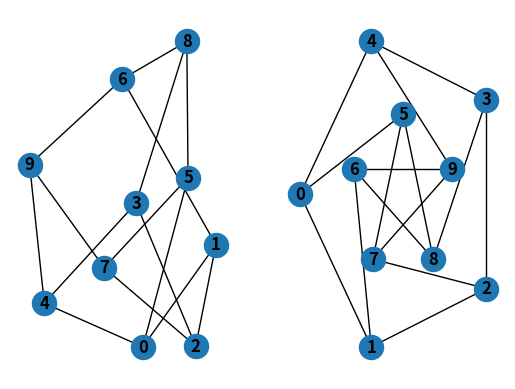
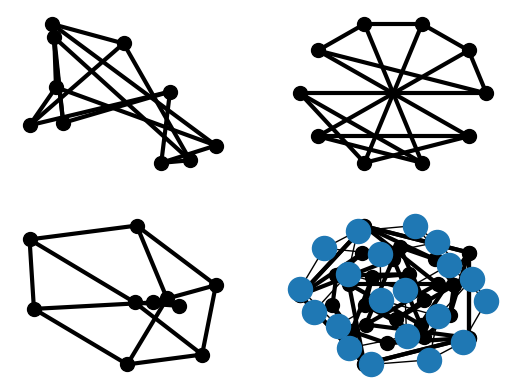

Write Python code to recreate these figures, in order. (Note: this script raises an exception after producing the figures.)
# ## Tutorial
#
# This guide can help you start working with NetworkX.
#
# ### Creating a graph
#
# Create an empty graph with no nodes and no edges.

import networkx as nx
G = nx.Graph()

# By definition, a `Graph` is a collection of nodes (vertices) along with
# identified pairs of nodes (called edges, links, etc).  In NetworkX, nodes can
# be any [hashable](https://docs.python.org/3/glossary.html#term-hashable) object e.g., a text string, an image, an XML object,
# another Graph, a customized node object, etc.
#
# # Nodes
#
# The graph `G` can be grown in several ways.  NetworkX includes many graph
# generator functions and facilities to read and write graphs in many formats.
# To get started though we’ll look at simple manipulations.  You can add one node
# at a time,

G.add_node(1)

# or add nodes from any [iterable](https://docs.python.org/3/glossary.html#term-iterable) container, such as a list

G.add_nodes_from([2, 3])

# You can also add nodes along with node
# attributes if your container yields 2-tuples of the form
# `(node, node_attribute_dict)`:
#
# ```
# >>> G.add_nodes_from([
# ...     (4, {"color": "red"}),
# ...     (5, {"color": "green"}),
# ... ])
# ```
#
# Node attributes are discussed further below.
#
# Nodes from one graph can be incorporated into another:

H = nx.path_graph(10)
G.add_nodes_from(H)

# `G` now contains the nodes of `H` as nodes of `G`.
# In contrast, you could use the graph `H` as a node in `G`.

G.add_node(H)

# The graph `G` now contains `H` as a node.  This flexibility is very powerful as
# it allows graphs of graphs, graphs of files, graphs of functions and much more.
# It is worth thinking about how to structure your application so that the nodes
# are useful entities.  Of course you can always use a unique identifier in `G`
# and have a separate dictionary keyed by identifier to the node information if
# you prefer.
#
# # Edges
#
# `G` can also be grown by adding one edge at a time,

G.add_edge(1, 2)
e = (2, 3)
G.add_edge(*e)  # unpack edge tuple*

# by adding a list of edges,

G.add_edges_from([(1, 2), (1, 3)])

# or by adding any ebunch of edges.  An *ebunch* is any iterable
# container of edge-tuples.  An edge-tuple can be a 2-tuple of nodes or a 3-tuple
# with 2 nodes followed by an edge attribute dictionary, e.g.,
# `(2, 3, {'weight': 3.1415})`.  Edge attributes are discussed further
# below.

G.add_edges_from(H.edges)

# There are no complaints when adding existing nodes or edges. For example,
# after removing all nodes and edges,

G.clear()

# we add new nodes/edges and NetworkX quietly ignores any that are
# already present.

G.add_edges_from([(1, 2), (1, 3)])
G.add_node(1)
G.add_edge(1, 2)
G.add_node("spam")        # adds node "spam"
G.add_nodes_from("spam")  # adds 4 nodes: 's', 'p', 'a', 'm'
G.add_edge(3, 'm')

# At this stage the graph `G` consists of 8 nodes and 3 edges, as can be seen by:

G.number_of_nodes()
G.number_of_edges()

DG = nx.DiGraph()
DG.add_edge(2, 1)   # adds the nodes in order 2, 1
DG.add_edge(1, 3)
DG.add_edge(2, 4)
DG.add_edge(1, 2)
assert list(DG.successors(2)) == [1, 4]
assert list(DG.edges) == [(2, 1), (2, 4), (1, 3), (1, 2)]

# # Examining elements of a graph
#
# We can examine the nodes and edges. Four basic graph properties facilitate
# reporting: `G.nodes`, `G.edges`, `G.adj` and `G.degree`.  These
# are set-like views of the nodes, edges, neighbors (adjacencies), and degrees
# of nodes in a graph. They offer a continually updated read-only view into
# the graph structure. They are also dict-like in that you can look up node
# and edge data attributes via the views and iterate with data attributes
# using methods `.items()`, `.data('span')`.
# If you want a specific container type instead of a view, you can specify one.
# Here we use lists, though sets, dicts, tuples and other containers may be
# better in other contexts.

list(G.nodes)
list(G.edges)
list(G.adj[1])  # or list(G.neighbors(1))
G.degree[1]  # the number of edges incident to 1

# One can specify to report the edges and degree from a subset of all nodes
# using an nbunch. An *nbunch* is any of: `None` (meaning all nodes),
# a node, or an iterable container of nodes that is not itself a node in the
# graph.

G.edges([2, 'm'])
G.degree([2, 3])

# # Removing elements from a graph
#
# One can remove nodes and edges from the graph in a similar fashion to adding.
# Use methods
# `Graph.remove_node()`,
# `Graph.remove_nodes_from()`,
# `Graph.remove_edge()`
# and
# `Graph.remove_edges_from()`, e.g.

G.remove_node(2)
G.remove_nodes_from("spam")
list(G.nodes)
G.remove_edge(1, 3)

# # Using the graph constructors
#
# Graph objects do not have to be built up incrementally - data specifying
# graph structure can be passed directly to the constructors of the various
# graph classes.
# When creating a graph structure by instantiating one of the graph
# classes you can specify data in several formats.

G.add_edge(1, 2)
H = nx.DiGraph(G)   # create a DiGraph using the connections from G
list(H.edges())
edgelist = [(0, 1), (1, 2), (2, 3)]
H = nx.Graph(edgelist)

# # What to use as nodes and edges
#
# You might notice that nodes and edges are not specified as NetworkX
# objects.  This leaves you free to use meaningful items as nodes and
# edges. The most common choices are numbers or strings, but a node can
# be any hashable object (except `None`), and an edge can be associated
# with any object `x` using `G.add_edge(n1, n2, object=x)`.
#
# As an example, `n1` and `n2` could be protein objects from the RCSB Protein
# Data Bank, and `x` could refer to an XML record of publications detailing
# experimental observations of their interaction.
#
# We have found this power quite useful, but its abuse
# can lead to surprising behavior unless one is familiar with Python.
# If in doubt, consider using `convert_node_labels_to_integers()` to obtain
# a more traditional graph with integer labels.
#
# # Accessing edges and neighbors
#
# In addition to the views `Graph.edges`, and `Graph.adj`,
# access to edges and neighbors is possible using subscript notation.

G = nx.Graph([(1, 2, {"color": "yellow"})])
G[1]  # same as G.adj[1]
G[1][2]
G.edges[1, 2]

# You can get/set the attributes of an edge using subscript notation
# if the edge already exists.

G.add_edge(1, 3)
G[1][3]['color'] = "blue"
G.edges[1, 2]['color'] = "red"
G.edges[1, 2]

# Fast examination of all (node, adjacency) pairs is achieved using
# `G.adjacency()`, or `G.adj.items()`.
# Note that for undirected graphs, adjacency iteration sees each edge twice.

FG = nx.Graph()
FG.add_weighted_edges_from([(1, 2, 0.125), (1, 3, 0.75), (2, 4, 1.2), (3, 4, 0.375)])
for n, nbrs in FG.adj.items():
   for nbr, eattr in nbrs.items():
       wt = eattr['weight']
       if wt < 0.5: print(f"({n}, {nbr}, {wt:.3})")

# Convenient access to all edges is achieved with the edges property.

for (u, v, wt) in FG.edges.data('weight'):
    if wt < 0.5:
        print(f"({u}, {v}, {wt:.3})")

# # Adding attributes to graphs, nodes, and edges
#
# Attributes such as weights, labels, colors, or whatever Python object you like,
# can be attached to graphs, nodes, or edges.
#
# Each graph, node, and edge can hold key/value attribute pairs in an associated
# attribute dictionary (the keys must be hashable).  By default these are empty,
# but attributes can be added or changed using `add_edge`, `add_node` or direct
# manipulation of the attribute dictionaries named `G.graph`, `G.nodes`, and
# `G.edges` for a graph `G`.
#
# ## Graph attributes
#
# Assign graph attributes when creating a new graph

G = nx.Graph(day="Friday")
G.graph

# Or you can modify attributes later

G.graph['day'] = "Monday"
G.graph

# # Node attributes
#
# Add node attributes using `add_node()`, `add_nodes_from()`, or `G.nodes`

G.add_node(1, time='5pm')
G.add_nodes_from([3], time='2pm')
G.nodes[1]
G.nodes[1]['room'] = 714
G.nodes.data()

# Note that adding a node to `G.nodes` does not add it to the graph, use
# `G.add_node()` to add new nodes. Similarly for edges.
#
# # Edge Attributes
#
# Add/change edge attributes using `add_edge()`, `add_edges_from()`,
# or subscript notation.

G.add_edge(1, 2, weight=4.7 )
G.add_edges_from([(3, 4), (4, 5)], color='red')
G.add_edges_from([(1, 2, {'color': 'blue'}), (2, 3, {'weight': 8})])
G[1][2]['weight'] = 4.7
G.edges[3, 4]['weight'] = 4.2

# The special attribute `weight` should be numeric as it is used by
# algorithms requiring weighted edges.
#
#  Directed graphs
#
# The `DiGraph` class provides additional methods and properties specific
# to directed edges, e.g.,
# `DiGraph.out_edges`, `DiGraph.in_degree`,
# `DiGraph.predecessors()`, `DiGraph.successors()` etc.
# To allow algorithms to work with both classes easily, the directed versions of
# `neighbors()` is equivalent to `successors()` while `degree` reports
# the sum of `in_degree` and `out_degree` even though that may feel
# inconsistent at times.

DG = nx.DiGraph()
DG.add_weighted_edges_from([(1, 2, 0.5), (3, 1, 0.75)])
DG.out_degree(1, weight='weight')
DG.degree(1, weight='weight')
list(DG.successors(1))
list(DG.neighbors(1))

# Some algorithms work only for directed graphs and others are not well
# defined for directed graphs.  Indeed the tendency to lump directed
# and undirected graphs together is dangerous.  If you want to treat
# a directed graph as undirected for some measurement you should probably
# convert it using `Graph.to_undirected()` or with

H = nx.Graph(G)  # create an undirected graph H from a directed graph G

# # Multigraphs
#
# NetworkX provides classes for graphs which allow multiple edges
# between any pair of nodes.  The `MultiGraph` and
# `MultiDiGraph`
# classes allow you to add the same edge twice, possibly with different
# edge data.  This can be powerful for some applications, but many
# algorithms are not well defined on such graphs.
# Where results are well defined,
# e.g., `MultiGraph.degree()` we provide the function.  Otherwise you
# should convert to a standard graph in a way that makes the measurement
# well defined.

MG = nx.MultiGraph()
MG.add_weighted_edges_from([(1, 2, 0.5), (1, 2, 0.75), (2, 3, 0.5)])
dict(MG.degree(weight='weight'))
GG = nx.Graph()
for n, nbrs in MG.adjacency():
   for nbr, edict in nbrs.items():
       minvalue = min([d['weight'] for d in edict.values()])
       GG.add_edge(n, nbr, weight = minvalue)

nx.shortest_path(GG, 1, 3)

# # Graph generators and graph operations
#
# In addition to constructing graphs node-by-node or edge-by-edge, they
# can also be generated by
#
# 1. Applying classic graph operations, such as:
#
# 1. Using a call to one of the classic small graphs, e.g.,
#
# 1. Using a (constructive) generator for a classic graph, e.g.,
#
# like so:

K_5 = nx.complete_graph(5)
K_3_5 = nx.complete_bipartite_graph(3, 5)
barbell = nx.barbell_graph(10, 10)
lollipop = nx.lollipop_graph(10, 20)

# 1. Using a stochastic graph generator, e.g,
#
# like so:

er = nx.erdos_renyi_graph(100, 0.15)
ws = nx.watts_strogatz_graph(30, 3, 0.1)
ba = nx.barabasi_albert_graph(100, 5)
red = nx.random_lobster(100, 0.9, 0.9)

# 1. Reading a graph stored in a file using common graph formats,
#    such as edge lists, adjacency lists, GML, GraphML, pickle, LEDA and others.

nx.write_gml(red, "path.to.file")
mygraph = nx.read_gml("path.to.file")

# For details on graph formats see Reading and writing graphs
# and for graph generator functions see Graph generators
#
# # Analyzing graphs
#
# The structure of `G` can be analyzed using various graph-theoretic
# functions such as:

G = nx.Graph()
G.add_edges_from([(1, 2), (1, 3)])
G.add_node("spam")       # adds node "spam"
list(nx.connected_components(G))
sorted(d for n, d in G.degree())
nx.clustering(G)

# Some functions with large output iterate over (node, value) 2-tuples.
# These are easily stored in a [dict](https://docs.python.org/3/library/stdtypes.html#dict) structure if you desire.

sp = dict(nx.all_pairs_shortest_path(G))
sp[3]

# See Algorithms for details on graph algorithms
# supported.
#
# # Drawing graphs
#
# NetworkX is not primarily a graph drawing package but basic drawing with
# Matplotlib as well as an interface to use the open source Graphviz software
# package are included.  These are part of the `networkx.drawing` module and will
# be imported if possible.
#
# First import Matplotlib’s plot interface (pylab works too)

import matplotlib.pyplot as plt

# To test if the import of `networkx.drawing` was successful draw `G` using one of

G = nx.petersen_graph()
subax1 = plt.subplot(121)
nx.draw(G, with_labels=True, font_weight='bold')
subax2 = plt.subplot(122)
nx.draw_shell(G, nlist=[range(5, 10), range(5)], with_labels=True, font_weight='bold')

# when drawing to an interactive display.  Note that you may need to issue a
# Matplotlib

plt.show()

# command if you are not using matplotlib in interactive mode (see
# [this Matplotlib FAQ](https://matplotlib.org/stable/faq/installing_faq.html)).

options = {
    'node_color': 'black',
    'node_size': 100,
    'width': 3,
}
subax1 = plt.subplot(221)
nx.draw_random(G, **options)
subax2 = plt.subplot(222)
nx.draw_circular(G, **options)
subax3 = plt.subplot(223)
nx.draw_spectral(G, **options)
subax4 = plt.subplot(224)
nx.draw_shell(G, nlist=[range(5,10), range(5)], **options)

# You can find additional options via `draw_networkx()` and
# layouts via `layout`.
# You can use multiple shells with `draw_shell()`.

G = nx.dodecahedral_graph()
shells = [[2, 3, 4, 5, 6], [8, 1, 0, 19, 18, 17, 16, 15, 14, 7], [9, 10, 11, 12, 13]]
nx.draw_shell(G, nlist=shells, **options)

# To save drawings to a file, use, for example

nx.draw(G)
plt.savefig("path.png")

# writes to the file `path.png` in the local directory. If Graphviz and
# PyGraphviz or pydot, are available on your system, you can also use
# `nx_agraph.graphviz_layout(G)` or `nx_pydot.graphviz_layout(G)` to get the
# node positions, or write the graph in dot format for further processing.

from networkx.drawing.nx_pydot import write_dot
pos = nx.nx_agraph.graphviz_layout(G)
nx.draw(G, pos=pos)
write_dot(G, 'file.dot')

# See Drawing for additional details.
